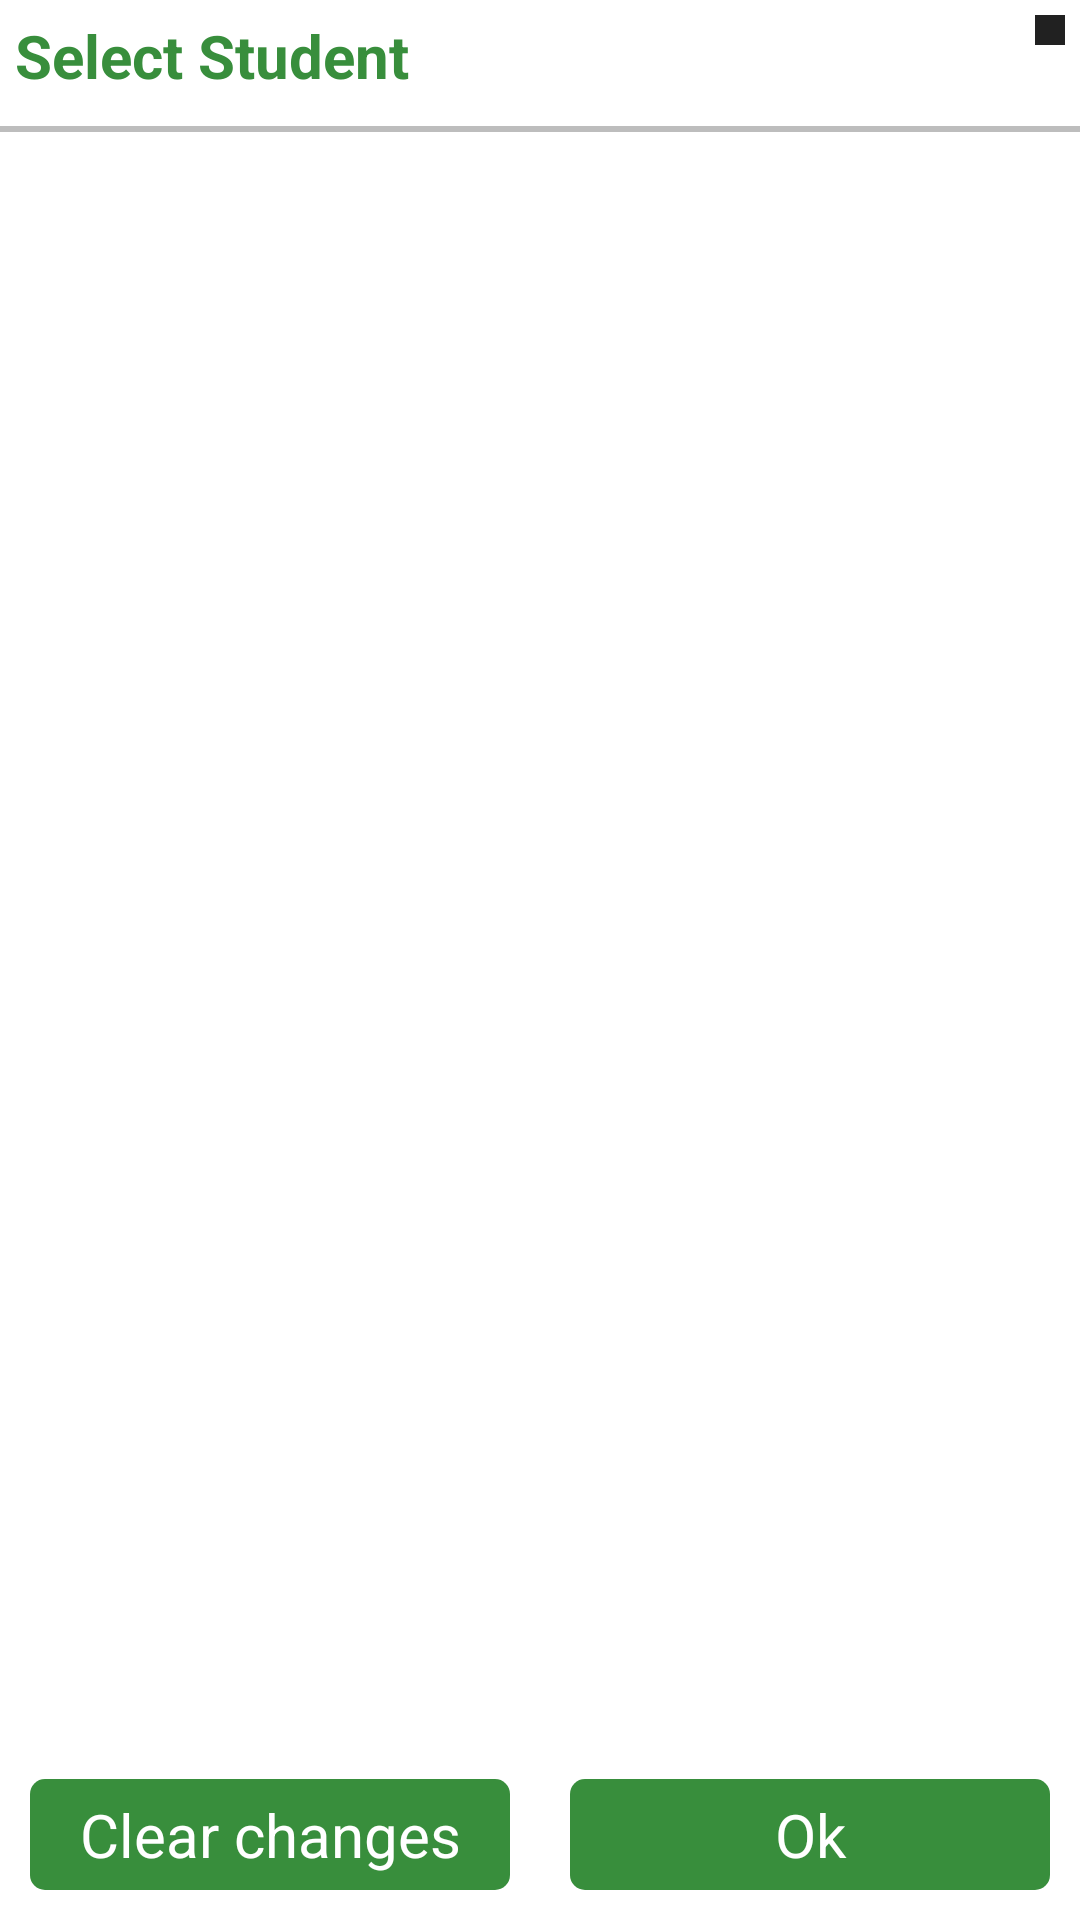

Write the Android layout XML for this screen, with the resource values it uses.
<!-- AndroidManifest.xml: application theme AppTheme -->
<!-- res/layout/select_student_dialog.xml -->
<?xml version="1.0" encoding="utf-8"?>
<RelativeLayout xmlns:android="http://schemas.android.com/apk/res/android"
    xmlns:app="http://schemas.android.com/apk/res-auto"
    xmlns:grid="http://schemas.android.com/tools"
    android:layout_width="match_parent"
    android:layout_height="wrap_content"
    android:background="#ffff"
    style="@style/background"
    android:weightSum="3">


    <TextView
        android:id="@+id/txt_message_village"
        android:layout_width="match_parent"
        android:layout_height="wrap_content"
        android:layout_alignParentTop="true"
        android:padding="5dp"
        android:text="Select Student"
        android:textColor="@color/colorPrimaryDark"
        android:textSize="20dp"
        android:textStyle="bold" />

    <ImageButton
        android:id="@+id/btn_close_village"
        android:layout_width="wrap_content"
        android:layout_height="wrap_content"
        android:layout_alignParentRight="true"
        android:layout_alignParentTop="true"
        android:layout_margin="5dp"
        android:background="@color/icons"
        android:padding="5dp"
        app:srcCompat="@drawable/ic_close_black_24dp" />

    <View
        android:id="@+id/view"
        android:layout_width="match_parent"
        android:layout_height="2dp"
        android:layout_below="@+id/txt_message_village"
        android:layout_marginTop="5dp"
        android:background="@color/divider" />

 

    <ScrollView
        android:id="@+id/frameLayout_village"
        android:layout_width="match_parent"
        android:layout_height="wrap_content"
        android:layout_above="@id/bottomControls_village"
        android:layout_below="@id/view">

        <GridLayout
            android:id="@+id/flowLayout"
            android:layout_width="match_parent"
            android:layout_height="match_parent"
            android:columnCount="4"
            grid:alignmentMode="alignBounds" />

    </ScrollView>

    <LinearLayout
        android:id="@+id/bottomControls_village"
        android:layout_width="match_parent"
        android:layout_height="wrap_content"
        android:layout_alignParentBottom="true"
        android:orientation="horizontal">

        <TextView
            android:id="@+id/txt_clear_changes_village"
            android:layout_width="0dp"
            android:layout_height="wrap_content"
            android:layout_margin="10dp"
            android:layout_weight="1"
            android:background="@drawable/btn_style"
            android:gravity="center"
            android:padding="5dp"
            android:textSize="20sp"
            android:text="Clear changes"
            android:textColor="#ffff" />

        <TextView
            android:id="@+id/txt_ok_village"
            android:layout_width="0dp"
            android:layout_height="wrap_content"
            android:layout_margin="10dp"
            android:layout_weight="1"
            android:background="@drawable/btn_style"
            android:gravity="center"
            android:padding="5dp"
            android:textSize="20sp"
            android:text="Ok"
            android:textColor="#ffff" />
    </LinearLayout>
</RelativeLayout>
<!-- resources referenced by this layout -->
<resources>
  <color name="colorPrimaryDark">#388E3C</color>
  <color name="divider">#BDBDBD</color>
  <color name="icons">#212121</color>
  <!-- drawable btn_style (drawable) -->
  <?xml version="1.0" encoding="utf-8"?>
  <selector xmlns:android="http://schemas.android.com/apk/res/android">
          <item >
              <shape android:shape="rectangle"  >
                  <corners android:radius="5dp" />
                  <solid android:color="@color/colorPrimaryDark"  />
  
              </shape>
          </item>
  </selector>
  <style name="background">
          
          <item name="android:background">@color/white</item>
      </style>
  <style name="AppTheme" parent="Base.Theme.AppCompat.Light.DarkActionBar">
          
          <item name="colorPrimary">@color/colorPrimary</item>
          <item name="colorPrimaryDark">@color/colorPrimaryDark</item>
          <item name="colorAccent">@color/colorAccent</item>
      </style>
  <color name="white">#FFF</color>
  <color name="colorPrimary">#4CAF50</color>
  <color name="colorAccent">#CDDC39</color>
</resources>
